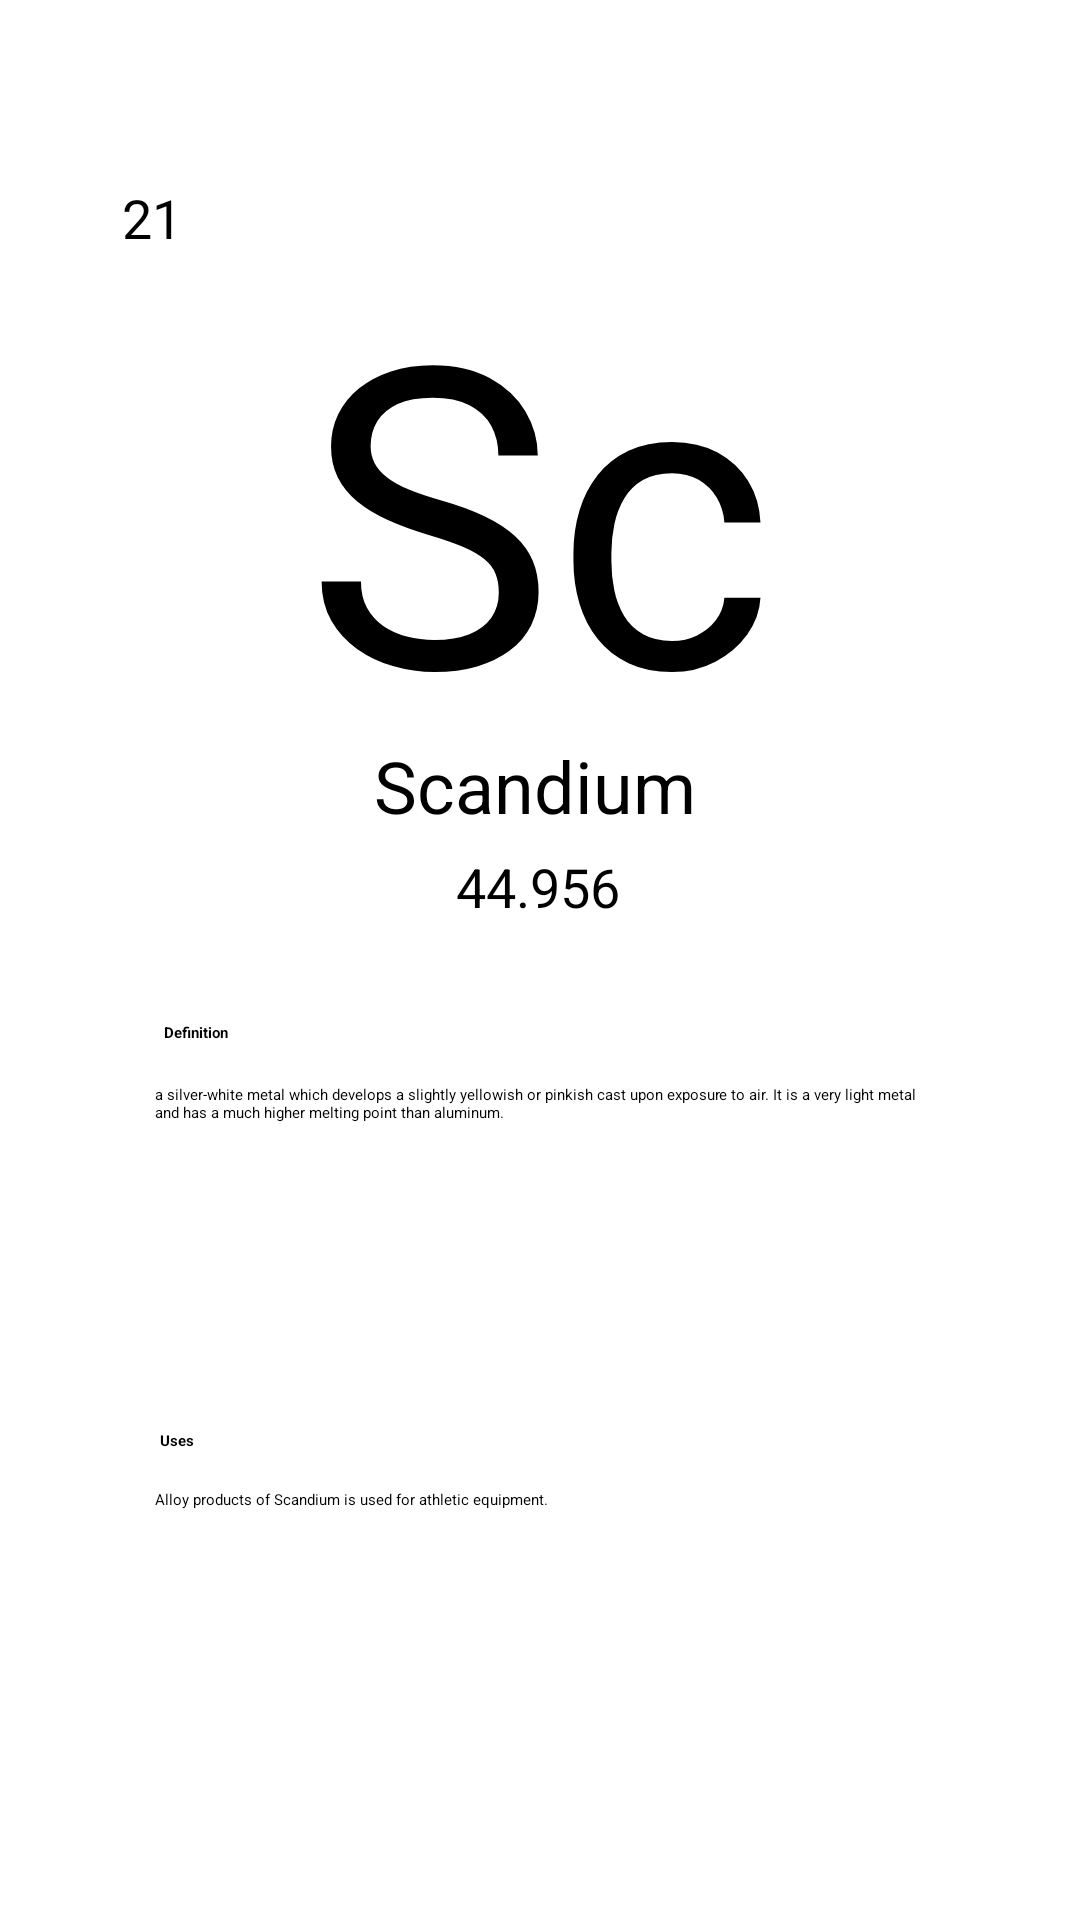

This screen was rendered from an Android layout file. Write that file and the resources it references.
<!-- AndroidManifest.xml: application theme Theme.PeriodicTable1 -->
<!-- res/layout/elements_scandium.xml -->
<?xml version="1.0" encoding="utf-8"?>
<androidx.constraintlayout.widget.ConstraintLayout

    xmlns:android="http://schemas.android.com/apk/res/android"
    xmlns:app="http://schemas.android.com/apk/res-auto"
    xmlns:tools="http://schemas.android.com/tools"
    android:layout_width="match_parent"
    android:layout_height="match_parent"
    android:layout_gravity="center"
    android:background="@drawable/bg"
    tools:context=".Scandium">


    <androidx.constraintlayout.widget.ConstraintLayout
        android:id="@+id/constraintLayout"
        android:layout_width="297dp"
        android:layout_height="268dp"
        android:background="@drawable/box"
        android:padding="5dp"
        app:layout_constraintBottom_toBottomOf="parent"
        app:layout_constraintEnd_toEndOf="parent"
        app:layout_constraintStart_toStartOf="parent"
        app:layout_constraintTop_toTopOf="parent"
        app:layout_constraintVertical_bias="0.149">

        <TextView
            android:id="@+id/textView2"
            android:layout_width="202dp"
            android:layout_height="162dp"
            android:layout_centerHorizontal="false"
            android:gravity="center_horizontal|top"


            android:text="Sc"
            android:textColor="@color/black"
            android:textSize="140dp"
            app:layout_constraintBottom_toBottomOf="parent"
            app:layout_constraintEnd_toEndOf="parent"
            app:layout_constraintHorizontal_bias="0.494"
            app:layout_constraintStart_toStartOf="parent"
            app:layout_constraintTop_toTopOf="parent"
            app:layout_constraintVertical_bias="0.15" />

        <TextView
            android:id="@+id/textView4"
            android:layout_width="111dp"
            android:layout_height="37dp"
            android:layout_centerHorizontal="false"
            android:text="Scandium"
            android:textSize="24sp"
            app:layout_constraintBottom_toBottomOf="parent"
            app:layout_constraintEnd_toEndOf="parent"
            app:layout_constraintStart_toStartOf="parent"
            app:layout_constraintTop_toBottomOf="@+id/textView2"
            app:layout_constraintVertical_bias="0.2" />

        <TextView
            android:id="@+id/textView3"
            android:layout_width="wrap_content"
            android:layout_height="wrap_content"
            android:text="44.956"
            android:textSize="18sp"
            app:layout_constraintBottom_toBottomOf="parent"
            app:layout_constraintEnd_toEndOf="parent"
            app:layout_constraintHorizontal_bias="0.497"
            app:layout_constraintStart_toStartOf="parent"
            app:layout_constraintTop_toBottomOf="@+id/textView4"
            app:layout_constraintVertical_bias="0.058" />

        <TextView
            android:id="@+id/textView5"
            android:layout_width="wrap_content"
            android:layout_height="wrap_content"
            android:layout_marginStart="4dp"
            android:text="21"
            android:textSize="18sp"
            app:layout_constraintBottom_toBottomOf="parent"
            app:layout_constraintStart_toStartOf="parent"
            app:layout_constraintTop_toTopOf="parent"
            app:layout_constraintVertical_bias="0.0" />


    </androidx.constraintlayout.widget.ConstraintLayout>

    <androidx.constraintlayout.widget.ConstraintLayout
        android:layout_width="297dp"
        android:layout_height="268dp"
        android:background="@drawable/box"
        android:padding="5dp"
        app:layout_constraintBottom_toBottomOf="parent"
        app:layout_constraintEnd_toEndOf="parent"
        app:layout_constraintStart_toStartOf="parent"
        app:layout_constraintTop_toTopOf="parent"
        app:layout_constraintVertical_bias="0.859">

        <TextView
            android:id="@+id/textView6"
            android:layout_width="wrap_content"
            android:layout_height="wrap_content"
            android:text="Definition"
            android:textStyle="bold"
            app:layout_constraintBottom_toBottomOf="parent"
            app:layout_constraintEnd_toEndOf="parent"
            app:layout_constraintHorizontal_bias="0.068"
            app:layout_constraintStart_toStartOf="parent"
            app:layout_constraintTop_toTopOf="parent"
            app:layout_constraintVertical_bias="0.064" />

        <TextView
            android:id="@+id/textView9"
            android:layout_width="wrap_content"
            android:layout_height="wrap_content"
            android:text="Uses"
            android:textStyle="bold"
            app:layout_constraintBottom_toBottomOf="parent"
            app:layout_constraintEnd_toEndOf="parent"
            app:layout_constraintHorizontal_bias="0.06"
            app:layout_constraintStart_toStartOf="parent"
            app:layout_constraintTop_toTopOf="parent"
            app:layout_constraintVertical_bias="0.606" />

        <TextView
            android:id="@+id/textView7"
            android:layout_width="257dp"
            android:layout_height="91dp"
            android:text="a silver-white metal which develops a slightly yellowish or pinkish cast upon exposure to air. It is a very light metal and has a much higher melting point than aluminum."
            android:textAlignment="textStart"
            app:layout_constraintBottom_toBottomOf="parent"
            app:layout_constraintEnd_toEndOf="parent"
            app:layout_constraintStart_toStartOf="parent"
            app:layout_constraintTop_toTopOf="parent"
            app:layout_constraintVertical_bias="0.22" />

        <TextView
            android:id="@+id/textView10"
            android:layout_width="256dp"
            android:layout_height="71dp"
            android:text="Alloy products of Scandium is used for athletic equipment."
            android:textAlignment="textStart"
            app:layout_constraintBottom_toBottomOf="parent"
            app:layout_constraintEnd_toEndOf="parent"
            app:layout_constraintHorizontal_bias="0.487"
            app:layout_constraintStart_toStartOf="parent"
            app:layout_constraintTop_toTopOf="parent"
            app:layout_constraintVertical_bias="0.918" />
    </androidx.constraintlayout.widget.ConstraintLayout>

</androidx.constraintlayout.widget.ConstraintLayout>
<!-- resources referenced by this layout -->
<resources>

  <!-- not gathered from this repository: default colours our renderer supplied (Android Studio template values) -->
  <color name="black">#FF000000</color>
</resources>
